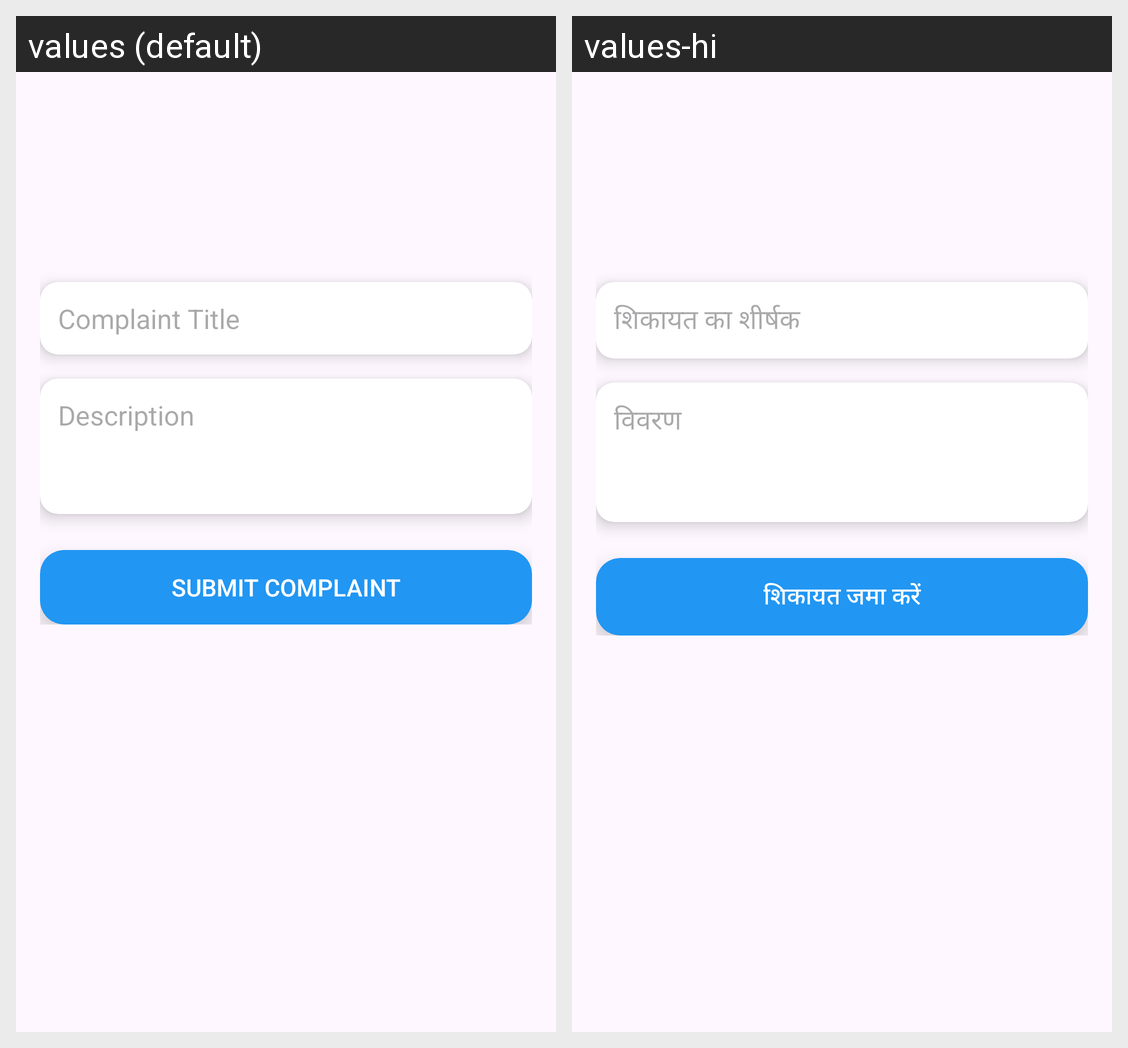

This grid shows one Android layout under two languages. Give, for every string resource on the screen, its name, the default text and each shown locale's text.
Android screen res/layout/activity_complaints.xml rendered under 2 locales, left to right: values (default), values-hi. Device: Nexus 5 (rendered at 1080×1920; each locale shown at half size, 540×960, under a caption strip naming it); theme Theme.SpotWarn.
Strings drawn on this screen, with the default value and each locale's value (text and hints the layout hard-codes, and strings that could not be matched under every locale, appear in the picture but are not listed):

complaint_title
  values: Complaint Title
  values-hi: शिकायत का शीर्षक

description
  values: Description
  values-hi: विवरण

submit_complaint
  values: Submit Complaint
  values-hi: शिकायत जमा करें
